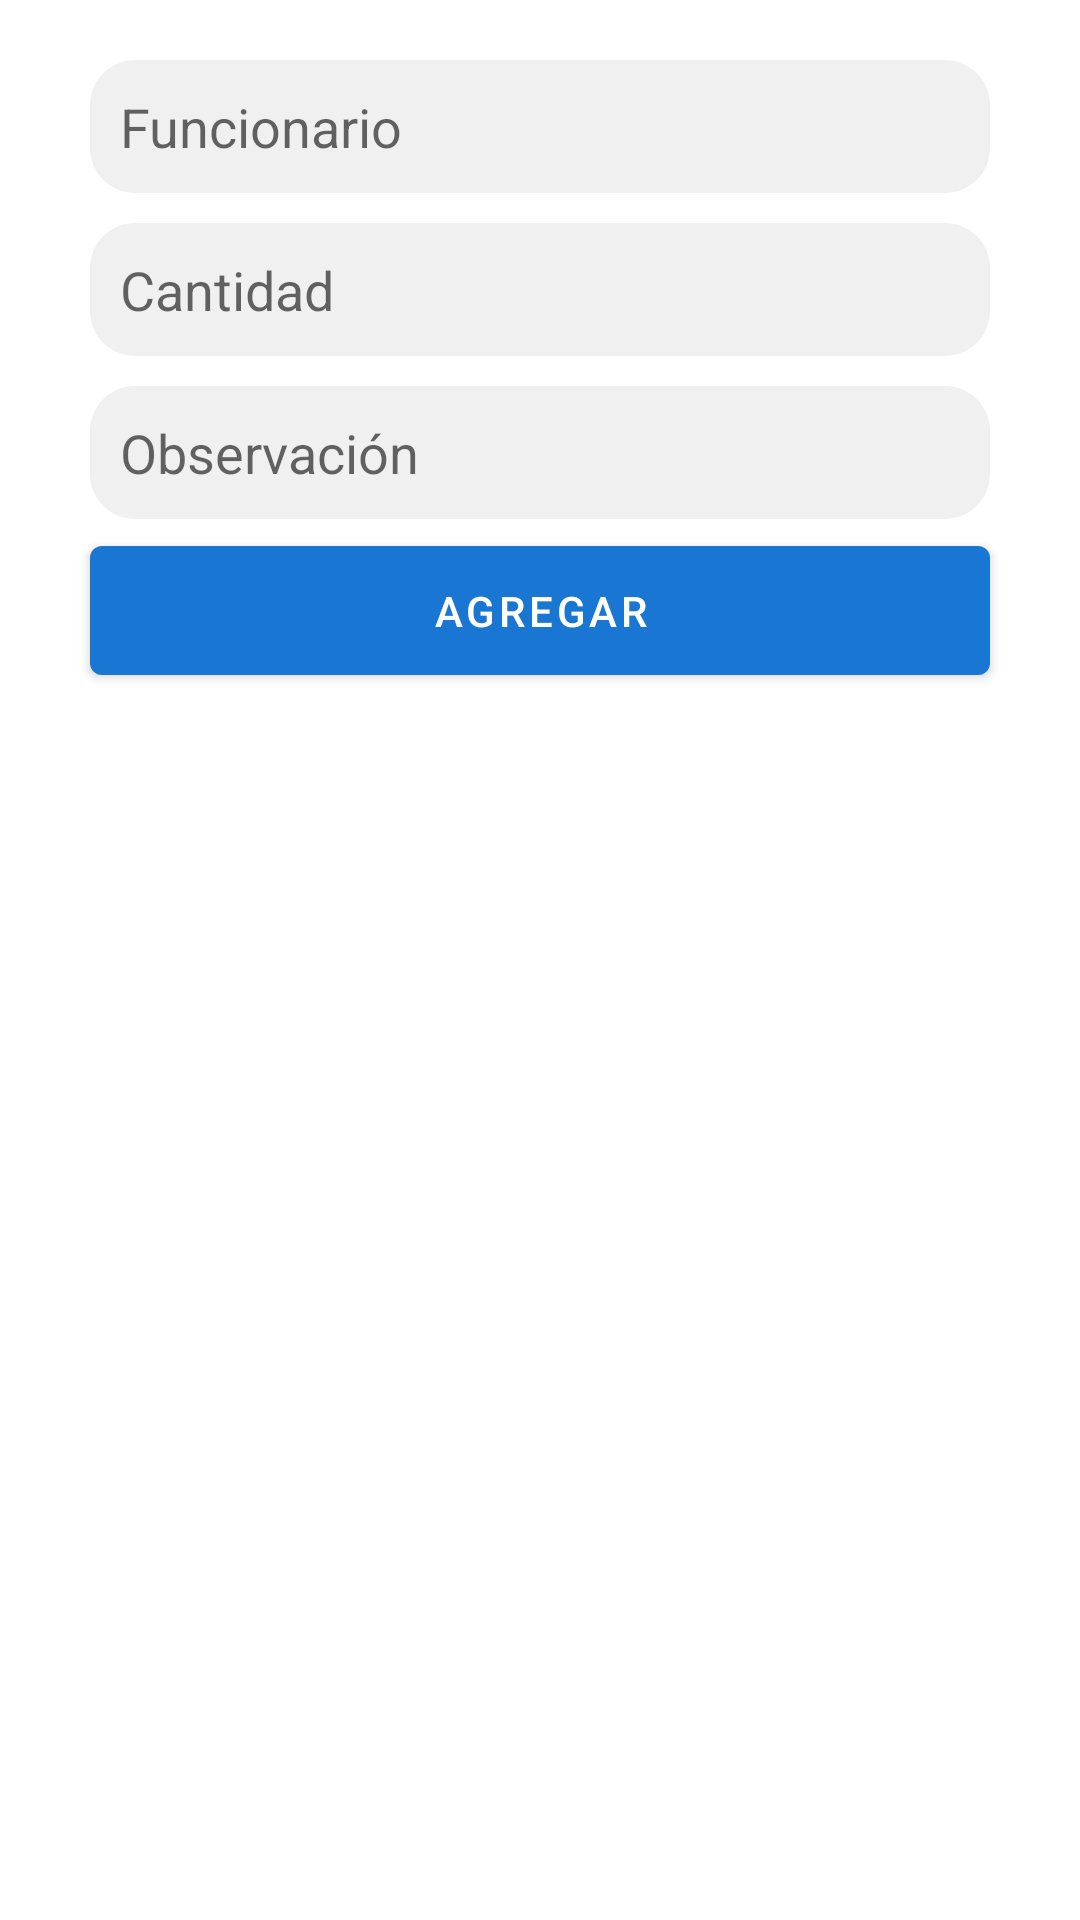

This screen was rendered from an Android layout file. Write that file and the resources it references.
<!-- AndroidManifest.xml: application theme Theme.INVENTARIOAPP -->
<!-- res/layout/fragment_materiales.xml -->
<?xml version="1.0" encoding="utf-8"?>
<FrameLayout xmlns:android="http://schemas.android.com/apk/res/android"
    android:layout_width="match_parent"
    android:layout_height="match_parent"
    android:id="@+id/layout_materiales"
    xmlns:tools="http://schemas.android.com/tools"
    xmlns:app="http://schemas.android.com/apk/res-auto"
    tools:context=".Fragments.Materiales">



<androidx.constraintlayout.widget.ConstraintLayout
    android:layout_width="match_parent"
    android:layout_height="match_parent">

    <EditText
        android:enabled="false"
        android:id="@+id/funcionario"
        android:layout_width="match_parent"
        android:layout_height="wrap_content"
        android:background="@drawable/box_text"
        android:hint="@string/funcionario"
        android:textColor="@color/text"
        android:padding="10dp"
        android:layout_marginTop="20dp"
        android:layout_marginRight="30dp"
        android:layout_marginLeft="30dp"
        app:layout_constraintTop_toTopOf="parent"
        tools:layout_editor_absoluteX="30dp" />

    <EditText
        android:id="@+id/cantidad"
        android:layout_width="match_parent"
        android:layout_marginRight="30dp"
        android:layout_marginLeft="30dp"
        android:layout_height="wrap_content"
        android:layout_marginTop="10dp"
        android:background="@drawable/box_text"
        android:hint="@string/cantidad"
        android:inputType="number"
        android:padding="10dp"
        android:textColor="@color/text"
        app:layout_constraintTop_toBottomOf="@+id/funcionario"
        tools:layout_editor_absoluteX="0dp" />
    <EditText
        android:id="@+id/observacion"
        android:layout_width="match_parent"
        android:layout_height="wrap_content"
        android:layout_marginTop="10dp"
        android:inputType="text"
        android:background="@drawable/box_text"
        android:layout_marginRight="30dp"
        android:layout_marginLeft="30dp"
        android:hint="@string/observaci_n"
        android:padding="10dp"
        app:layout_constraintTop_toBottomOf="@+id/cantidad"
        android:textColor="@color/text"
        tools:layout_editor_absoluteX="16dp" />

    <Button
        android:layout_marginRight="30dp"
        android:layout_marginLeft="30dp"
        android:id="@+id/agregar"
        android:layout_marginTop="3dp"
        android:padding="12dp"
        android:layout_width="match_parent"
        android:layout_height="wrap_content"
        android:text="@string/agregar"
        app:layout_constraintTop_toBottomOf="@+id/observacion"
        tools:layout_editor_absoluteX="0dp" />


    <LinearLayout
        app:layout_constraintTop_toBottomOf="@+id/agregar"
        android:orientation="vertical"
        android:layout_marginRight="30dp"
        android:layout_marginLeft="30dp"
        tools:layout_editor_absoluteX="0dp"
        android:layout_width="match_parent"
        android:layout_height="wrap_content">
        <androidx.recyclerview.widget.RecyclerView
            android:id="@+id/recycler"
            android:layout_width="match_parent"
            android:layout_height="wrap_content"/>
    </LinearLayout>



</androidx.constraintlayout.widget.ConstraintLayout>

</FrameLayout>
<!-- resources referenced by this layout -->
<resources>
  <color name="text">#212121</color>
  <!-- drawable box_text (drawable-v24) -->
  <?xml version="1.0" encoding="utf-8"?>
  <shape xmlns:android="http://schemas.android.com/apk/res/android">
  <corners android:radius="15dp"/>
  <solid android:color="@color/boxtext"></solid>
      <padding android:bottom="8dp"
          android:top="8dp"
          android:right="8dp"
          android:left="8dp"/>
  
  
  </shape>
  <string name="agregar">Agregar</string>
  <string name="cantidad">Cantidad</string>
  <string name="funcionario">Funcionario</string>
  <string name="observaci_n">Observación</string>
  <style name="Theme.INVENTARIOAPP" parent="Theme.MaterialComponents.DayNight.DarkActionBar">
          
          <item name="colorPrimary">@color/primary</item>
          <item name="colorPrimaryVariant">@color/accent</item>
          <item name="colorOnPrimary">@color/white</item>
          
          <item name="colorSecondary">@color/teal_200</item>
          <item name="colorSecondaryVariant">@color/teal_700</item>
          <item name="colorOnSecondary">@color/black</item>
          
          <item name="android:statusBarColor">?attr/colorPrimaryVariant</item>
          
      </style>
  <color name="boxtext">#EDEFEFEF</color>
  <color name="primary">#1976D2</color>
  <color name="accent">#BBDEFB</color>
  <color name="white">#FFFFFFFF</color>
  <color name="teal_200">#FF03DAC5</color>
  <color name="teal_700">#FF018786</color>
  <color name="black">#FF000000</color>
</resources>
